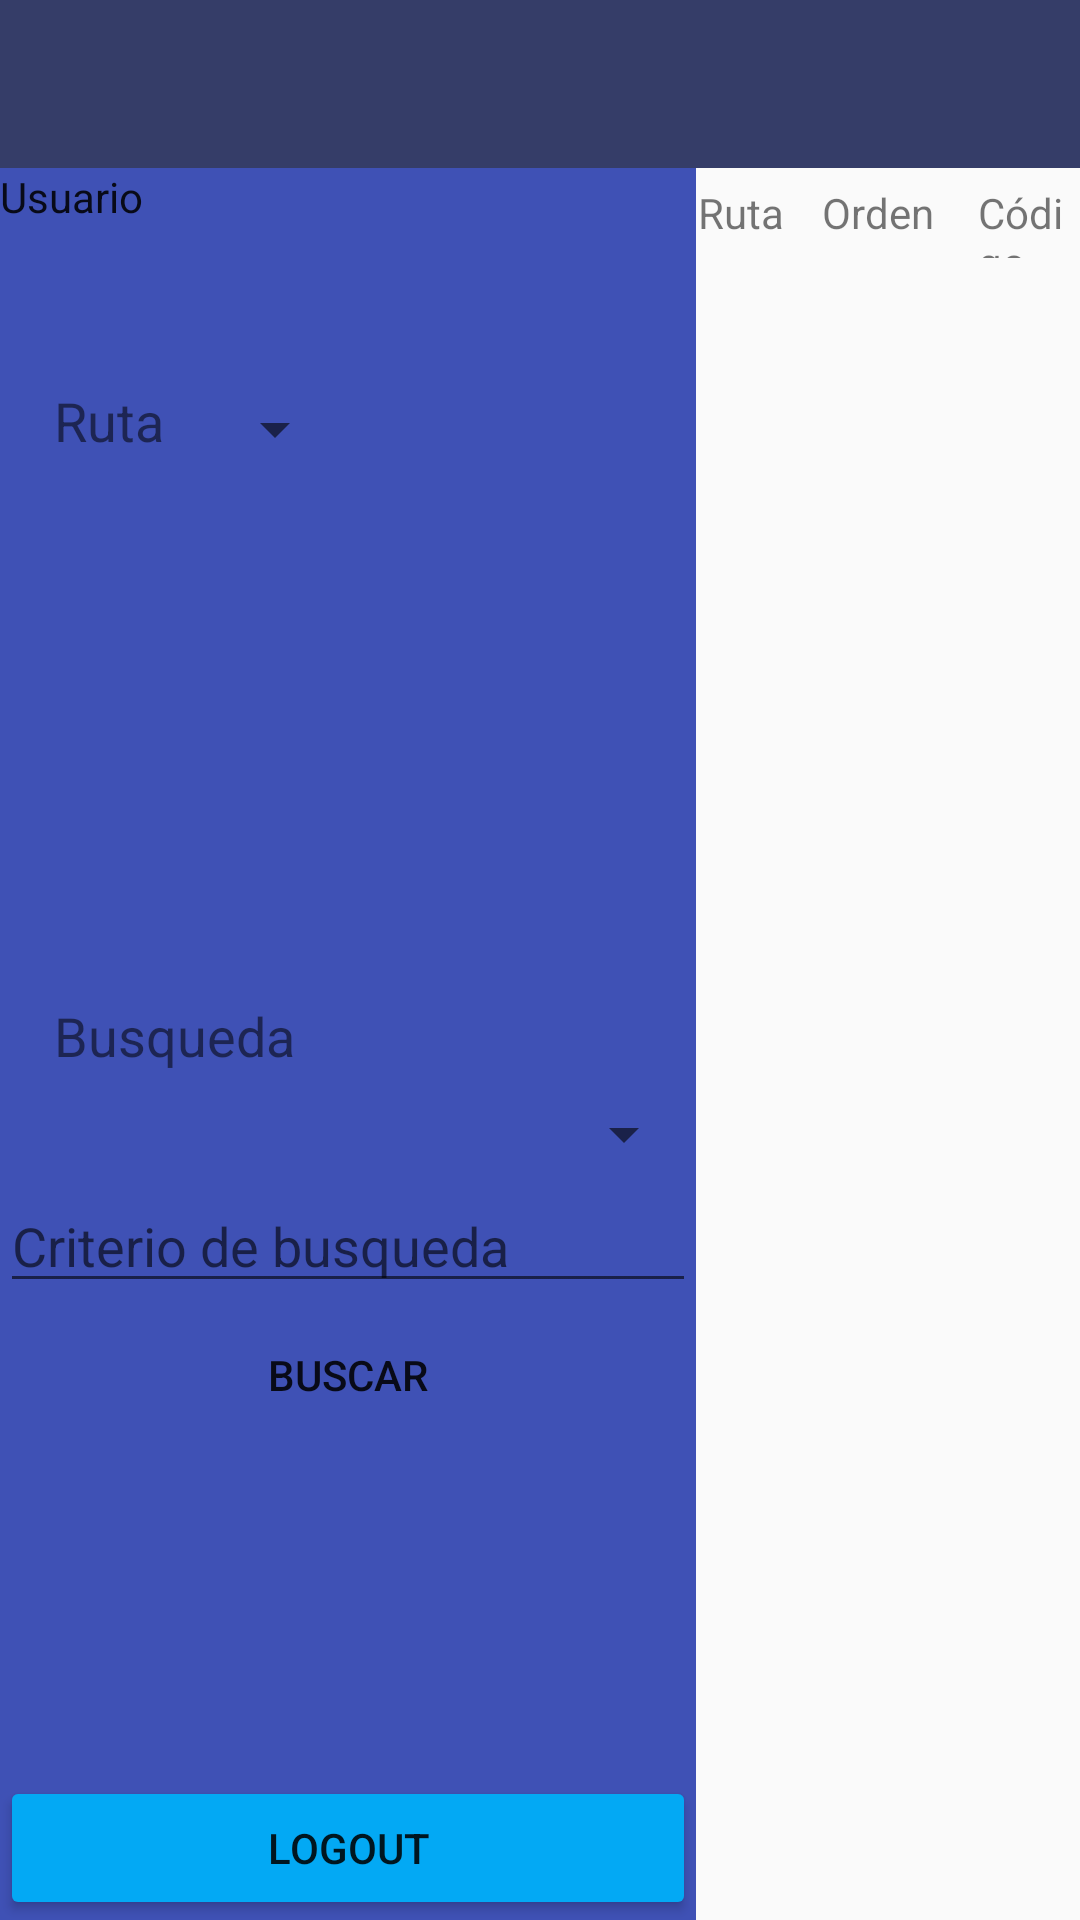

This screen was rendered from an Android layout file. Write that file and the resources it references.
<!-- AndroidManifest.xml: application theme AppTheme -->
<!-- res/layout/activity_main.xml -->
<?xml version="1.0" encoding="utf-8"?>
<android.support.constraint.ConstraintLayout xmlns:android="http://schemas.android.com/apk/res/android"
    xmlns:app="http://schemas.android.com/apk/res-auto"
    xmlns:tools="http://schemas.android.com/tools"
    android:layout_width="match_parent"
    android:layout_height="match_parent"
    tools:context="com.software.pyc.aguassync.ui.MainActivity">

        <LinearLayout


            android:layout_width="match_parent"
            android:layout_height="match_parent"
            android:orientation="vertical">
            

            <android.support.v7.widget.Toolbar xmlns:app="http://schemas.android.com/apk/res-auto"
                android:id="@+id/toolbar"
                android:layout_width="match_parent"
                android:layout_height="?attr/actionBarSize"
                android:background="?attr/colorPrimary"
                app:popupTheme="@style/ThemeOverlay.AppCompat.Light"
                app:theme="@style/ThemeOverlay.AppCompat.Dark.ActionBar" />



            <LinearLayout
                android:layout_width="match_parent"
                android:layout_height="match_parent"
                android:orientation="horizontal">


                <RelativeLayout
                    android:id="@+id/rlPanelLat"
                    android:layout_width="232dp"
                    android:layout_height="match_parent"
                    android:background="@color/colorPrimary">

                    <TextView
                        android:id="@+id/tvUser"
                        android:layout_width="match_parent"
                        android:layout_height="30dp"
                        android:layout_alignParentStart="true"
                        android:layout_alignParentTop="true"
                        android:text="Usuario"
                        android:textAppearance="@style/TextAppearance.Compat.Notification" />

                    <Spinner
                        android:id="@+id/spRuta"
                        android:layout_width="wrap_content"
                        android:layout_height="30dp"
                        android:layout_below="@+id/tvUser"
                        android:layout_marginStart="13dp"
                        android:layout_marginTop="42dp"
                        android:layout_toEndOf="@+id/textView" />

                    <TextView
                        android:id="@+id/textView2"
                        android:layout_width="wrap_content"
                        android:layout_height="30dp"
                        android:layout_alignStart="@+id/textView"
                        android:layout_centerVertical="true"
                        android:text="Busqueda"
                        android:textAlignment="viewStart"
                        android:textSize="18sp" />

                    <Spinner
                        android:id="@+id/spBusqueda"
                        android:layout_width="match_parent"
                        android:layout_height="30dp"
                        android:layout_alignParentStart="true"
                        android:layout_below="@+id/textView2" />

                    <EditText
                        android:id="@+id/etBusqueda2"
                        style="?android:attr/editTextStyle"
                        android:layout_width="match_parent"
                        android:layout_height="wrap_content"
                        android:layout_alignParentStart="true"
                        android:layout_below="@+id/spBusqueda"
                        android:ems="10"
                        android:hint="Criterio de busqueda"
                        android:inputType="textPersonName" />

                    <Button
                        android:id="@+id/btnLogOut"
                        android:layout_width="match_parent"
                        android:layout_height="wrap_content"
                        android:layout_alignParentBottom="true"
                        android:layout_alignParentStart="true"
                        android:text="LogOut" />

                    <Button
                        android:id="@+id/btnBusqueda"
                        style="?android:attr/borderlessButtonStyle"
                        android:layout_width="match_parent"
                        android:layout_height="wrap_content"
                        android:layout_below="@+id/etBusqueda2"
                        android:layout_centerHorizontal="true"
                        android:text="Buscar" />

                    <TextView
                        android:id="@+id/textView"
                        android:layout_width="wrap_content"
                        android:layout_height="wrap_content"
                        android:layout_alignParentStart="true"
                        android:layout_alignTop="@+id/spRuta"
                        android:layout_marginStart="18dp"
                        android:text="Ruta"
                        android:textAlignment="viewStart"
                        android:textSize="18sp" />
                </RelativeLayout>

                <LinearLayout
                    android:layout_width="match_parent"
                    android:layout_height="match_parent"
                    android:orientation="vertical">

                    <RelativeLayout
                        android:id="@+id/rlMedTitulos"
                        android:layout_width="match_parent"
                        android:layout_height="30dp">

                        <TextView
                            android:id="@+id/listRuta"
                            android:layout_width="30dp"
                            android:layout_height="wrap_content"
                            android:layout_alignParentStart="true"
                            android:layout_centerVertical="true"
                            android:text="Ruta"
                            android:textAlignment="center" />

                        <TextView
                            android:id="@+id/lvOrden"
                            android:layout_width="40dp"
                            android:layout_height="wrap_content"
                            android:layout_centerVertical="true"
                            android:layout_marginStart="12dp"
                            android:layout_toEndOf="@+id/listRuta"
                            android:text="Orden" />

                        <TextView
                            android:id="@+id/lvCodigo"
                            android:layout_width="50dp"
                            android:layout_height="wrap_content"
                            android:layout_alignBaseline="@+id/lvOrden"
                            android:layout_alignBottom="@+id/lvOrden"
                            android:layout_marginStart="12dp"
                            android:layout_toEndOf="@+id/lvOrden"
                            android:text="Código"
                            android:textAlignment="textStart" />

                        <TextView
                            android:id="@+id/lvNombre"
                            android:layout_width="200dp"
                            android:layout_height="wrap_content"
                            android:layout_alignBaseline="@+id/lvCodigo"
                            android:layout_alignBottom="@+id/lvCodigo"
                            android:layout_marginStart="12dp"
                            android:layout_toEndOf="@+id/lvCodigo"
                            android:text="Nombre"
                            android:textAlignment="textStart" />

                        <TextView
                            android:id="@+id/lvMedidor"
                            android:layout_width="80dp"
                            android:layout_height="wrap_content"
                            android:layout_alignBaseline="@+id/lvAnt"
                            android:layout_alignBottom="@+id/lvAnt"
                            android:layout_marginStart="12dp"
                            android:layout_toEndOf="@+id/lvNombre"
                            android:text="Medidor"
                            android:textAlignment="textStart" />

                        <TextView
                            android:id="@+id/lvPartida"
                            android:layout_width="50dp"
                            android:layout_height="wrap_content"
                            android:layout_alignBaseline="@+id/lvAnt"
                            android:layout_alignBottom="@+id/lvAnt"
                            android:layout_marginStart="12dp"
                            android:layout_toEndOf="@+id/lvMedidor"
                            android:text="Partida"
                            android:textAlignment="textStart" />


                        <TextView
                            android:id="@+id/lvAnt"
                            android:layout_width="80dp"
                            android:layout_height="wrap_content"
                            android:layout_centerVertical="true"
                            android:layout_marginStart="12dp"
                            android:layout_toEndOf="@+id/lvPartida"
                            android:text="Est. Anterior"
                            android:textAlignment="textStart" />

                        <TextView
                            android:id="@+id/lvAct"
                            android:layout_width="80dp"
                            android:layout_height="wrap_content"
                            android:layout_centerVertical="true"
                            android:layout_marginStart="12dp"
                            android:layout_toEndOf="@+id/lvAnt"
                            android:text="Est. Actual"
                            android:textAlignment="textStart" />


                    </RelativeLayout>

                    <ListView
                        android:id="@+id/lvMedidas"
                        android:layout_width="match_parent"
                        android:layout_height="match_parent" />
                </LinearLayout>

            </LinearLayout>
        </LinearLayout>

    </android.support.constraint.ConstraintLayout>
<!-- resources referenced by this layout -->
<resources>
  <color name="colorPrimary">#3F51B5</color>
  <style name="AppTheme" parent="Crunch.Base" />
  <style name="Crunch.Base" parent="Theme.AppCompat.Light.NoActionBar">
      <item name="colorPrimary">@color/primaryColor</item>
      <item name="colorPrimaryDark">@color/primaryDarkColor</item>
      <item name="colorAccent">@color/accentColor</item>
  
      <item name="colorButtonNormal">@color/accentColor</item>
      </style>
  <color name="primaryColor">#353D68</color>
  <color name="primaryDarkColor">#28284E</color>
  <color name="accentColor">#03A9F4</color>
</resources>
